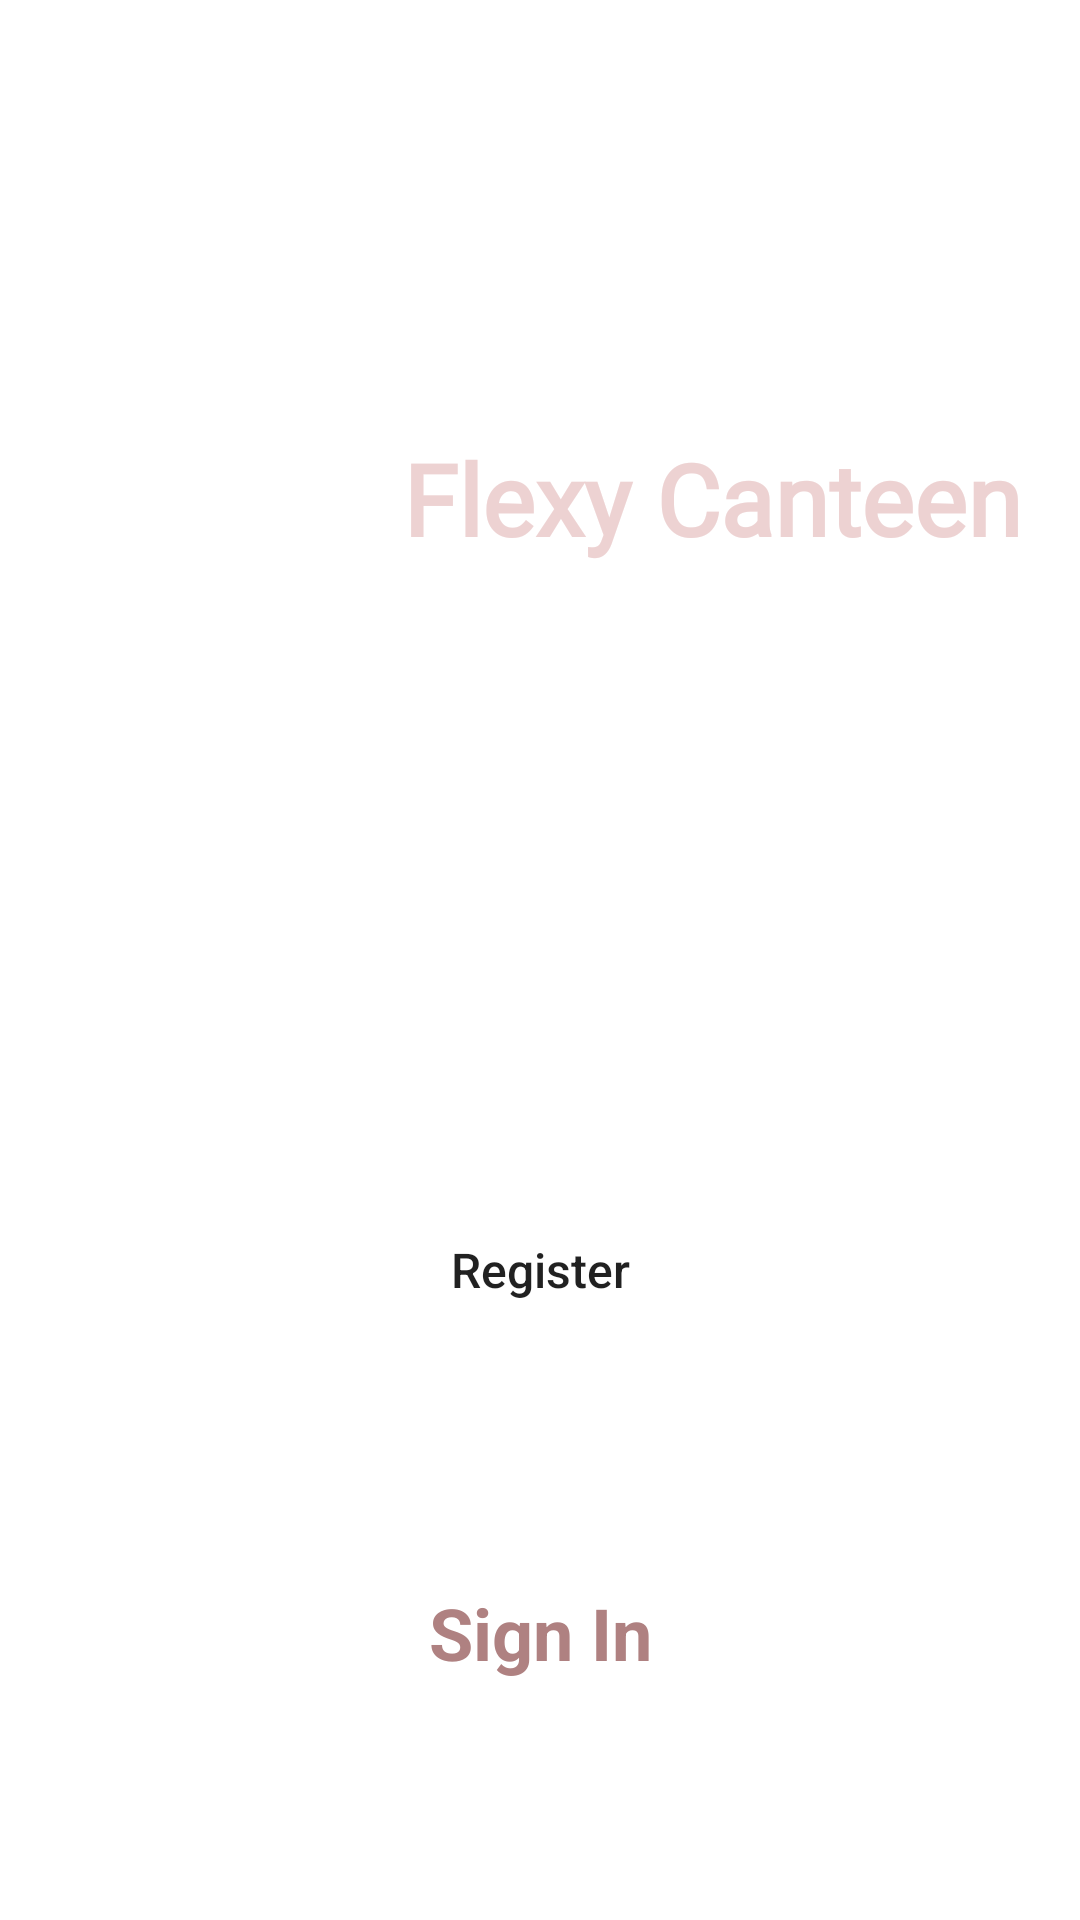

Write the Android layout XML for this screen, with the resource values it uses.
<!-- AndroidManifest.xml: application theme Theme.MyApplication -->
<!-- res/layout/activity_welcome.xml -->
<?xml version="1.0" encoding="utf-8"?>
<androidx.constraintlayout.widget.ConstraintLayout xmlns:android="http://schemas.android.com/apk/res/android"
    xmlns:app="http://schemas.android.com/apk/res-auto"
    xmlns:tools="http://schemas.android.com/tools"
    android:layout_width="match_parent"
    android:layout_height="match_parent"
    tools:context=".activities.WelcomeActivity">








    <ImageView
        android:id="@+id/imageView2"
        android:layout_width="match_parent"
        android:layout_height="match_parent"
        android:foreground="@drawable/foreground"
        android:scaleType="centerCrop"
        app:srcCompat="@drawable/welome"
        tools:layout_editor_absoluteX="16dp"
        tools:layout_editor_absoluteY="-148dp" />

    <TextView
        android:id="@+id/flexicanteen"
        android:layout_width="wrap_content"
        android:layout_height="wrap_content"
        android:layout_marginTop="136dp"
        android:fontFamily="@font/pacifico"
        android:padding="8sp"
        android:text="@string/FlexiCanteen"
        android:textColor="#EDD2D2"
        android:textSize="33sp"
        android:textStyle="bold"
        app:layout_constraintEnd_toEndOf="parent"
        app:layout_constraintHorizontal_bias="0.918"
        app:layout_constraintStart_toStartOf="parent"
        app:layout_constraintTop_toTopOf="parent" />

    <Button
        android:id="@+id/button"
        android:layout_width="0dp"
        android:layout_height="wrap_content"
        android:layout_marginBottom="192dp"
        android:background="@drawable/button_bkg"
        android:padding="14dp"
        android:text="@string/Register"
        android:textAllCaps="false"
        android:textSize="16sp"
        app:layout_constraintBottom_toBottomOf="parent"
        app:layout_constraintEnd_toEndOf="parent"
        app:layout_constraintStart_toStartOf="parent"
        app:layout_constraintWidth_percent="0.8" />

    <TextView
        android:id="@+id/textView2"
        android:layout_width="match_parent"
        android:layout_height="wrap_content"
        android:text="@string/sign_in"
        android:textAlignment="center"
        android:textColor="#AF8181"
        android:textSize="24sp"
        android:textStyle="bold"
        app:layout_constraintBottom_toBottomOf="parent"
        app:layout_constraintEnd_toEndOf="parent"
        app:layout_constraintStart_toStartOf="parent"
        app:layout_constraintTop_toBottomOf="@+id/button" />
</androidx.constraintlayout.widget.ConstraintLayout>
<!-- resources referenced by this layout -->
<resources>
  <!-- drawable button_bkg (drawable) -->
  <?xml version="1.0" encoding="utf-8"?>
  <shape xmlns:android="http://schemas.android.com/apk/res/android">
  
          <corners android:radius="50dp"
  
              ></corners>
  
  
  </shape>
  <string name="FlexiCanteen">Flexy Canteen</string>
  <string name="Register">Register</string>
  <string name="sign_in">Sign In</string>
  <style name="Theme.MyApplication" parent="Theme.MaterialComponents.DayNight.NoActionBar">
          
          <item name="colorPrimary">@color/purple_500</item>
          <item name="colorPrimaryVariant">@color/purple_700</item>
          <item name="colorOnPrimary">@color/white</item>
          
          <item name="colorSecondary">@color/teal_200</item>
          <item name="colorSecondaryVariant">@color/teal_700</item>
          <item name="colorOnSecondary">@color/black</item>
          
          <item name="android:statusBarColor">?attr/colorPrimaryVariant</item>
          
      </style>
  <!-- not gathered from this repository: default colours our renderer supplied (Android Studio template values) -->
  <color name="purple_500">#FF6200EE</color>
  <color name="purple_700">#FF3700B3</color>
  <color name="teal_200">#FF03DAC5</color>
  <color name="teal_700">#FF018786</color>
  <color name="black">#FF000000</color>
  <color name="white">#FFFFFFFF</color>
</resources>
